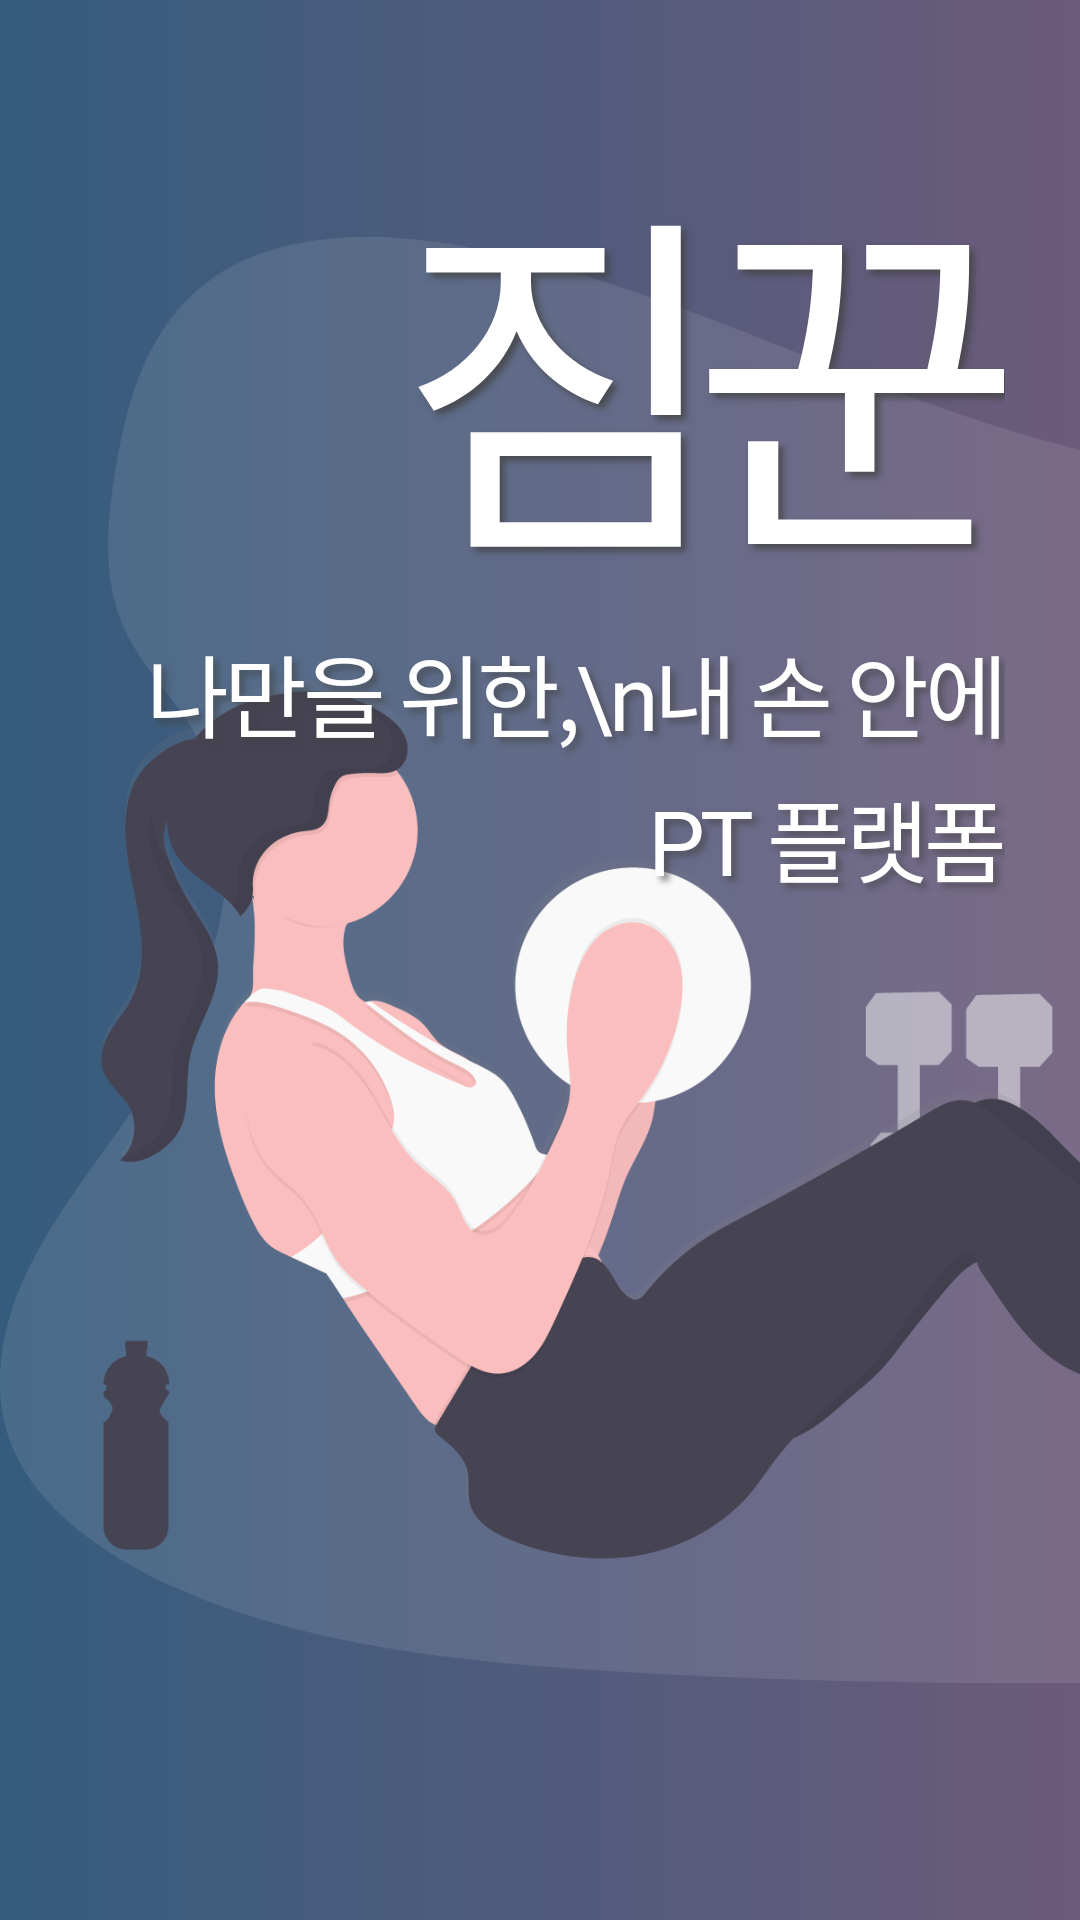

The Android layout XML behind this screen, and the referenced resources:
<!-- AndroidManifest.xml: application theme Theme.Sofront -->
<!-- res/layout/fragment_intro1.xml -->
<?xml version="1.0" encoding="utf-8"?>
<FrameLayout xmlns:android="http://schemas.android.com/apk/res/android"
    xmlns:tools="http://schemas.android.com/tools"
    android:layout_width="match_parent"
    android:layout_height="match_parent"
    xmlns:app="http://schemas.android.com/apk/res-auto"
    android:background="@drawable/login_first_gradient"
    tools:context=".IntroFragment1">

    <ImageView
        android:layout_width="wrap_content"
        android:layout_height="wrap_content"
        android:src="@drawable/firstsheet"
        />

    <androidx.constraintlayout.widget.ConstraintLayout
        android:layout_width="match_parent"
        android:layout_height="match_parent"
        android:padding="25dp">

        <TextView
            android:id="@+id/title"
            android:fontFamily="@font/nixgonb"
            android:layout_width="wrap_content"
            android:layout_height="wrap_content"
            android:text="짐꾼"
            android:textSize="120dp"
            android:textColor="@color/white"
            android:letterSpacing="-0.1"
            app:layout_constraintTop_toTopOf="parent"
            app:layout_constraintRight_toRightOf="parent"
            android:layout_marginTop="10dp"
            android:shadowColor="#C3434343"
            android:shadowRadius="5.0"
            android:shadowDx="5.0"
            android:shadowDy="5.0"/>

        <TextView
            android:fontFamily="@font/nixgonm"
            android:layout_width="wrap_content"
            android:layout_height="wrap_content"
            android:text="나만을 위한,\n내 손 안에 PT 플랫폼"
            android:textSize="30dp"
            android:gravity="right"
            android:letterSpacing="-0.05"
            android:lineSpacingExtra="5sp"
            android:textColor="@color/white"
            app:layout_constraintTop_toBottomOf="@id/title"
            app:layout_constraintRight_toRightOf="parent"
            android:shadowColor="#95434343"
            android:shadowRadius="5.0"
            android:shadowDx="5.0"
            android:shadowDy="5.0"/>

    </androidx.constraintlayout.widget.ConstraintLayout>


</FrameLayout>
<!-- resources referenced by this layout -->
<resources>
  <color name="white">#FFFFFFFF</color>
  <!-- drawable firstsheet: png bitmap (drawable, 107201 bytes) -->
  <!-- drawable login_first_gradient (drawable) -->
  <?xml version="1.0" encoding="utf-8"?>
  <shape xmlns:android="http://schemas.android.com/apk/res/android">
      <gradient
          android:type="linear"
          android:startColor="#355C7D"
          android:endColor="#6C5B7B"/>
  </shape>
  <style name="Theme.Sofront" parent="Theme.AppCompat.Light">
          
          <item name="colorPrimary">@color/patel_yellow</item>
          <item name="colorPrimaryVariant">@color/yellow</item>
          <item name="colorOnPrimary">@color/white</item>
          
          <item name="colorSecondary">@color/teal_200</item>
          <item name="colorSecondaryVariant">@color/teal_700</item>
          <item name="colorOnSecondary">@color/black</item>
          
          <item name="android:statusBarColor" tools:targetApi="l">?attr/colorPrimaryVariant</item>
          
          <item name="windowActionBar">false</item>
          <item name="windowNoTitle">true</item>
          <item name="android:windowFullscreen">true</item>
          <item name="bottomSheetDialogTheme">@style/AppBottomSheetDialogTheme</item>
      </style>
  <color name="patel_yellow">#FFD365</color>
  <color name="teal_200">#FF03DAC5</color>
  <color name="teal_700">#FF018786</color>
  <color name="black">#FF000000</color>
  <style name="AppBottomSheetDialogTheme" parent="Theme.MaterialComponents.Light.BottomSheetDialog">
          <item name="bottomSheetStyle">@style/CustomBottomSheetStyle</item>
      </style>
  <style name="CustomBottomSheetStyle" parent="Widget.Design.BottomSheet.Modal">
          <item name="android:background">@drawable/bottomsheet_border</item>
      </style>
</resources>
